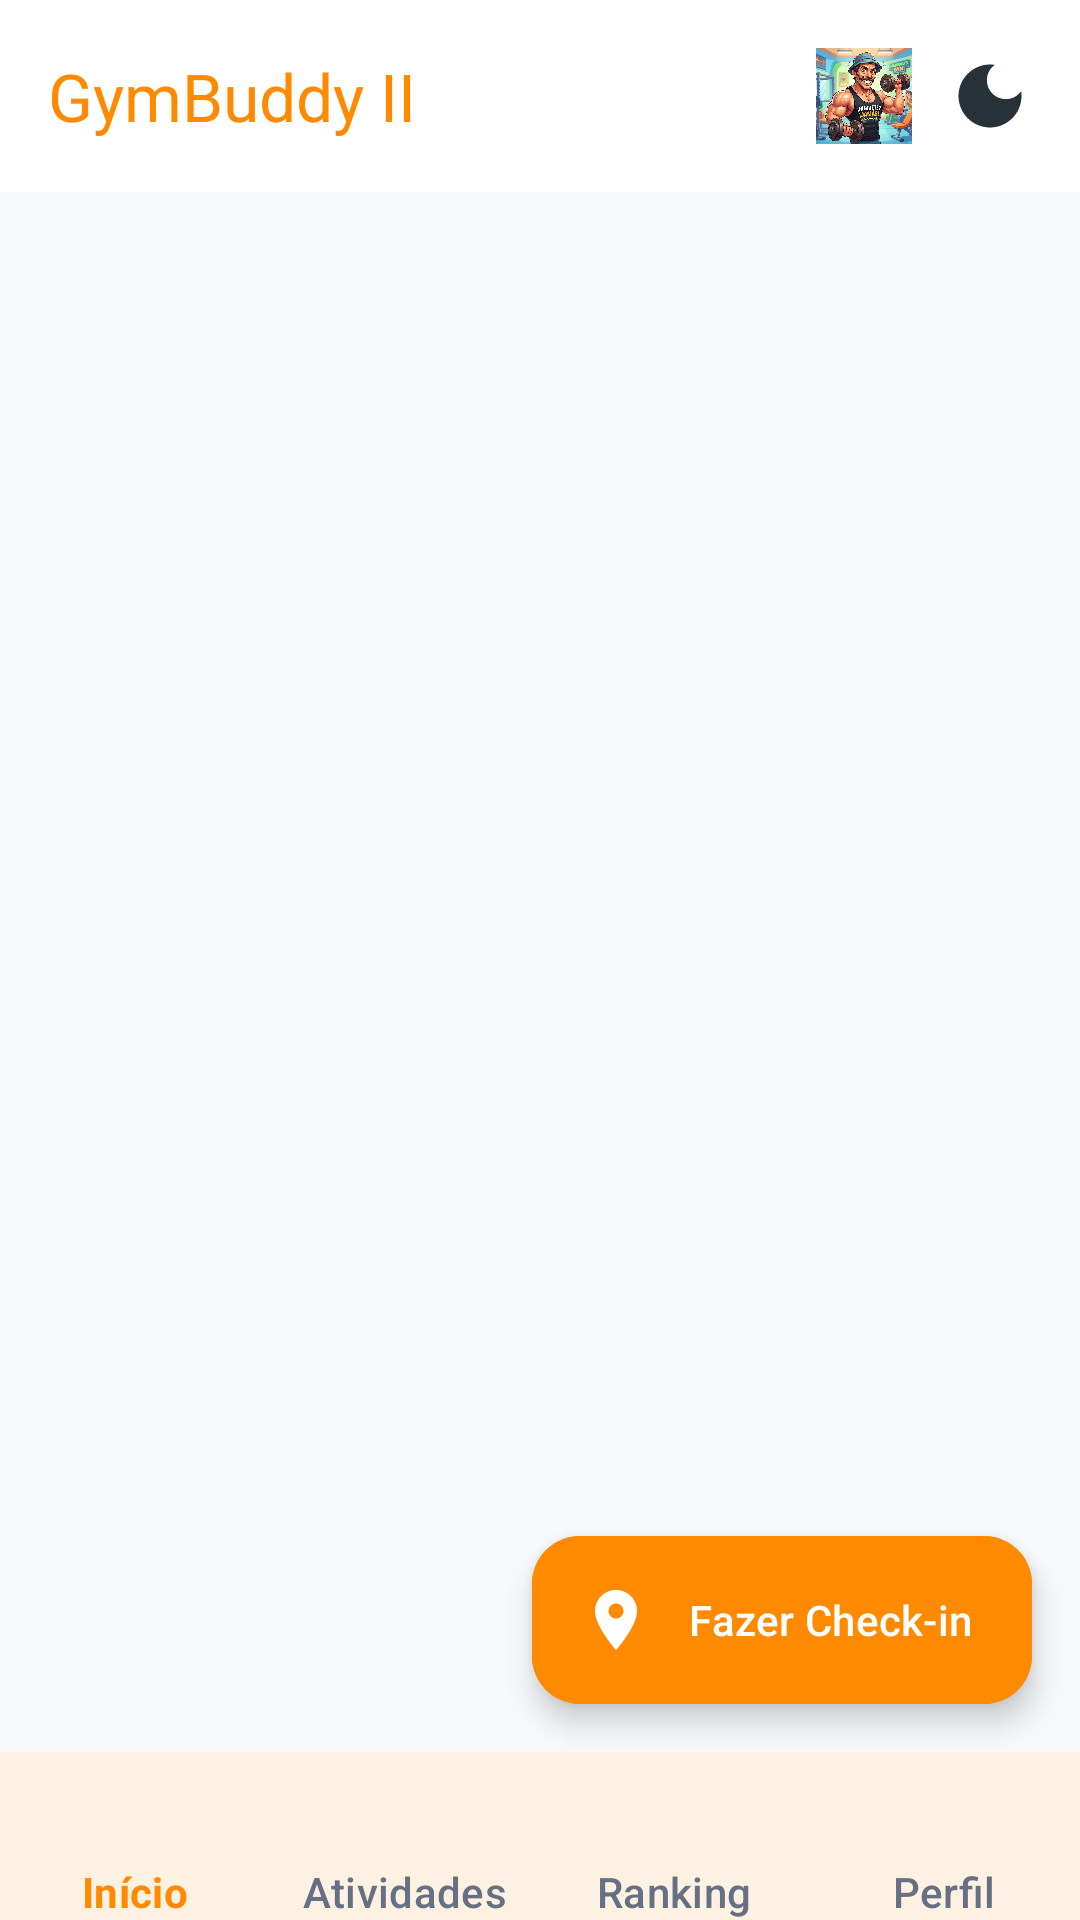

Here is an Android app screen rendered from its layout file. Give the layout XML and the strings, colors and styles it references.
<!-- AndroidManifest.xml: application theme Theme.GymBuddy -->
<!-- res/layout/activity_main.xml -->
<?xml version="1.0" encoding="utf-8"?>
<androidx.coordinatorlayout.widget.CoordinatorLayout xmlns:android="http://schemas.android.com/apk/res/android"
    xmlns:app="http://schemas.android.com/apk/res-auto"
    android:id="@+id/coordinator_layout"
    android:layout_width="match_parent"
    android:layout_height="match_parent"
    android:background="?android:attr/windowBackground">

    <com.google.android.material.appbar.AppBarLayout
        android:id="@+id/app_bar"
        android:layout_width="match_parent"
        android:layout_height="wrap_content"
        android:background="?attr/colorSurface"
        app:elevation="2dp">

        <com.google.android.material.appbar.MaterialToolbar
            android:id="@+id/toolbar"
            android:layout_width="match_parent"
            android:layout_height="?attr/actionBarSize"
            app:title="@string/app_name"
            app:titleTextAppearance="@style/TextAppearance.Material3.TitleLarge"
            app:titleTextColor="@color/primary_orange">

            <LinearLayout
                android:layout_width="wrap_content"
                android:layout_height="wrap_content"
                android:layout_gravity="end"
                android:layout_marginEnd="16dp"
                android:gravity="center_vertical"
                android:orientation="horizontal">

                <ImageView
                    android:id="@+id/iv_top_mascot"
                    android:layout_width="32dp"
                    android:layout_height="32dp"
                    android:layout_marginEnd="12dp"
                    android:contentDescription="Mascote"
                    android:src="@drawable/img_mascot" />

                <ImageView
                    android:id="@+id/iv_top_theme"
                    android:layout_width="28dp"
                    android:layout_height="28dp"
                    android:background="?attr/selectableItemBackgroundBorderless"
                    android:clickable="true"
                    android:contentDescription="Alterar Tema"
                    android:focusable="true"
                    android:src="@drawable/ic_theme_mode" />
            </LinearLayout>

        </com.google.android.material.appbar.MaterialToolbar>
    </com.google.android.material.appbar.AppBarLayout>

    <FrameLayout
        android:id="@+id/fragment_container"
        android:layout_width="match_parent"
        android:layout_height="match_parent"
        android:layout_marginBottom="56dp"
        app:layout_behavior="@string/appbar_scrolling_view_behavior" />

    
    <com.google.android.material.floatingactionbutton.ExtendedFloatingActionButton
        android:id="@+id/fab_checkin"
        android:layout_width="wrap_content"
        android:layout_height="wrap_content"
        android:layout_gravity="bottom|end"
        android:layout_marginEnd="16dp"
        android:layout_marginBottom="72dp"
        android:backgroundTint="@color/primary_orange"
        android:contentDescription="@string/checkin_btn"
        android:elevation="6dp"
        android:text="@string/checkin_btn"
        android:textColor="@color/white"
        app:icon="@drawable/ic_location_pin"
        app:iconTint="@color/white" />

    
    <com.google.android.material.bottomnavigation.BottomNavigationView
        android:id="@+id/bottom_navigation"
        android:layout_width="match_parent"
        android:layout_height="56dp"
        android:layout_gravity="bottom"
        android:background="?attr/colorSurface"
        app:elevation="8dp"
        app:itemActiveIndicatorStyle="@style/Widget.App.BottomNav.NoActiveIndicator"
        app:itemIconSize="0dp"
        app:itemPaddingTop="0dp"
        app:itemPaddingBottom="0dp"
        app:itemTextAppearanceActive="@style/BottomNavTextActive"
        app:itemTextAppearanceInactive="@style/BottomNavTextInactive"
        app:itemTextColor="@color/bottom_nav_text_color"
        app:labelVisibilityMode="labeled"
        app:menu="@menu/bottom_nav_menu" />

</androidx.coordinatorlayout.widget.CoordinatorLayout>
<!-- resources referenced by this layout -->
<resources>
  <color name="primary_orange">#FF8A00</color>
  <color name="white">#FFFFFF</color>
  <!-- drawable ic_location_pin (drawable) -->
  <vector xmlns:android="http://schemas.android.com/apk/res/android"
      android:width="24dp"
      android:height="24dp"
      android:viewportWidth="24"
      android:viewportHeight="24">
      <path
          android:fillColor="@color/primary_orange"
          android:pathData="M12,2C8.13,2 5,5.13 5,9c0,5.25 7,13 7,13s7,-7.75 7,-13c0,-3.87 -3.13,-7 -7,-7zM12,11.5c-1.38,0 -2.5,-1.12 -2.5,-2.5s1.12,-2.5 2.5,-2.5 2.5,1.12 2.5,2.5 -1.12,2.5 -2.5,2.5z" />
  </vector>
  <!-- drawable ic_theme_mode (drawable) -->
  <vector xmlns:android="http://schemas.android.com/apk/res/android"
      android:width="24dp"
      android:height="24dp"
      android:viewportWidth="24"
      android:viewportHeight="24">
      <path
          android:fillColor="@color/text_primary_light"
          android:pathData="M12,3c-4.97,0 -9,4.03 -9,9s4.03,9 9,9 9,-4.03 9,-9c0,-0.46 -0.04,-0.92 -0.1,-1.36 -0.98,1.37 -2.58,2.26 -4.4,2.26 -2.98,0 -5.4,-2.42 -5.4,-5.4 0,-1.81 0.89,-3.42 2.26,-4.4C12.92,3.04 12.46,3 12,3z" />
  </vector>
  <!-- drawable img_mascot: jpg bitmap (drawable, 778423 bytes) -->
  <string name="app_name">GymBuddy II</string>
  <string name="checkin_btn">Fazer Check-in</string>
  <style name="BottomNavTextActive" parent="TextAppearance.Material3.LabelLarge">
          <item name="android:textSize">14sp</item>
          <item name="android:textStyle">bold</item>
          <item name="fontFamily">sans-serif-bold</item>
      </style>
  <style name="BottomNavTextInactive" parent="TextAppearance.Material3.LabelLarge">
          <item name="android:textSize">14sp</item>
          <item name="android:textStyle">normal</item>
          <item name="fontFamily">sans-serif-medium</item>
      </style>
  <style name="Widget.App.BottomNav.NoActiveIndicator" parent="Widget.Material3.BottomNavigationView.ActiveIndicator">
          <item name="android:color">@android:color/transparent</item>
          <item name="android:width">0dp</item>
          <item name="android:height">0dp</item>
      </style>
  <style name="Theme.GymBuddy" parent="Theme.Material3.DayNight.NoActionBar">
          
          <item name="colorPrimary">@color/primary_orange</item>
          <item name="colorOnPrimary">@color/white</item>
          <item name="colorPrimaryContainer">@color/primary_orange_container</item>
          <item name="colorOnPrimaryContainer">@color/text_primary_light</item>
          
          <item name="colorSecondary">@color/primary_orange_light</item>
          <item name="colorOnSecondary">@color/white</item>
  
          <item name="android:windowBackground">@color/background_light</item>
          <item name="colorSurface">@color/surface_light</item>
          <item name="colorOnSurface">@color/text_primary_light</item>
          <item name="colorSurfaceVariant">@color/surface_variant_light</item>
          <item name="colorOnSurfaceVariant">@color/text_secondary_light</item>
  
          <item name="android:statusBarColor">@color/background_light</item>
          <item name="android:windowLightStatusBar">true</item>
      </style>
  <color name="text_primary_light">#263238</color>
  <color name="primary_orange_container">#FFF0E0</color>
  <color name="primary_orange_light">#FFB347</color>
  <color name="background_light">#F7F9FC</color>
  <color name="surface_light">#FFFFFF</color>
  <color name="surface_variant_light">#EDF2F7</color>
  <color name="text_secondary_light">#667085</color>
</resources>
